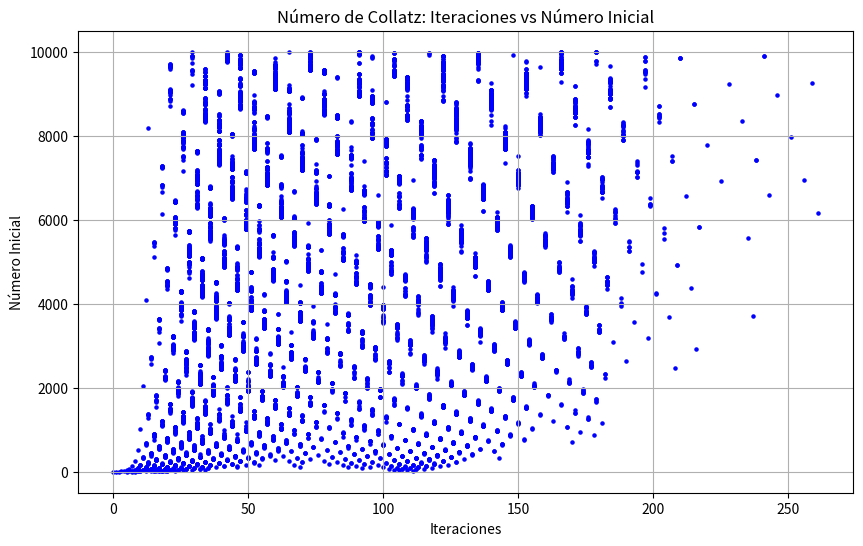

The matplotlib source for this figure:
import matplotlib.pyplot as plt

def collatz(n):
    count = 0
    while n != 1:
        if n % 2 == 0:
            n //= 2
        else:
            n = 3 * n + 1
        count += 1
    return count

def calcular_collatz_para_rango(rango):
    resultados = []
    for num in range(1, rango + 1):
        resultado = collatz(num)
        resultados.append((num, resultado))
    return resultados

def graficar_collatz(resultados):
    numeros_iniciales = [resultado[0] for resultado in resultados]
    iteraciones = [resultado[1] for resultado in resultados]

    plt.figure(figsize=(10, 6))
    plt.scatter(iteraciones, numeros_iniciales, s=5, color='blue')
    plt.title('Número de Collatz: Iteraciones vs Número Inicial')
    plt.xlabel('Iteraciones')
    plt.ylabel('Número Inicial')
    plt.grid(True)
    plt.show()

if __name__ == "__main__":
    resultados = calcular_collatz_para_rango(10000)
    graficar_collatz(resultados)
